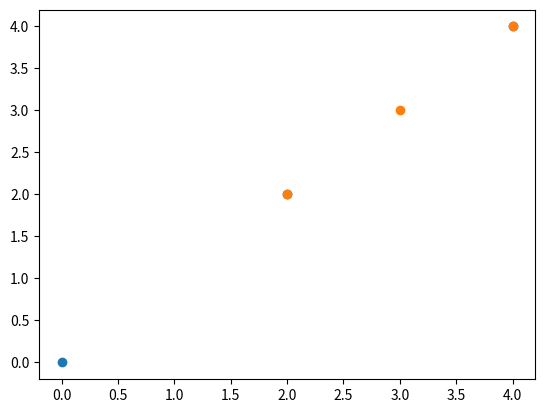

This chart was generated by the following Python code:
from matplotlib import pyplot as plt
import numpy as np
def viewAllPeaks(allPeaks):
    """Plots peaks from all mics

    Args:
        allPeaks (List<array>): List of arrays of the peaks for each of the microphones.
    """
    for peaks in allPeaks:
        plt.plot(peaks,peaks,'o')
    plt.show()

def offsetOfAllPeaks(allPeaks,method):
    """Returns offset needed to take each set of peaks from different microphone according to given method.
    The offsets are treated respectively to the first set of peaks.

    Args:
        allPeaks (List<array>): List of arrays of the peaks for each of the microphones.
        method (function): Function by which the offset is calculated. F.E. lambda x: x[0] will make all the sets start at the same peak
    
    Returns:
        offsets (array): array containing the offset required for each mic to bring it to the first mic.
    """


    offsetOfFirst = method(allPeaks[0])
    offsets = np.zeros(len(allPeaks))
    for micInd,peaks in enumerate(allPeaks):
        offsets[micInd] = offsetOfFirst - method(peaks)
    return offsets

def offsetAccordingToOffsets(allPeaks,offsets):
    """Return new list of arrays of peaks after offsetting them by given offset list

    Args:
        allPeaks (List<array>): List of arrays of the peaks for each of the microphones
        offsets (_type_): _description_
    """
    return [peaks + offset for peaks,offset in zip(allPeaks,offsets)]


def main():
    allPeaks = [np.array([0,2,4]),np.array([1,2,3])]
    offsets = offsetOfAllPeaks(allPeaks,lambda x: x[-1])
    shiftedPeaks = offsetAccordingToOffsets(allPeaks,offsets)
    viewAllPeaks(shiftedPeaks)

if __name__ == '__main__':
    main()




